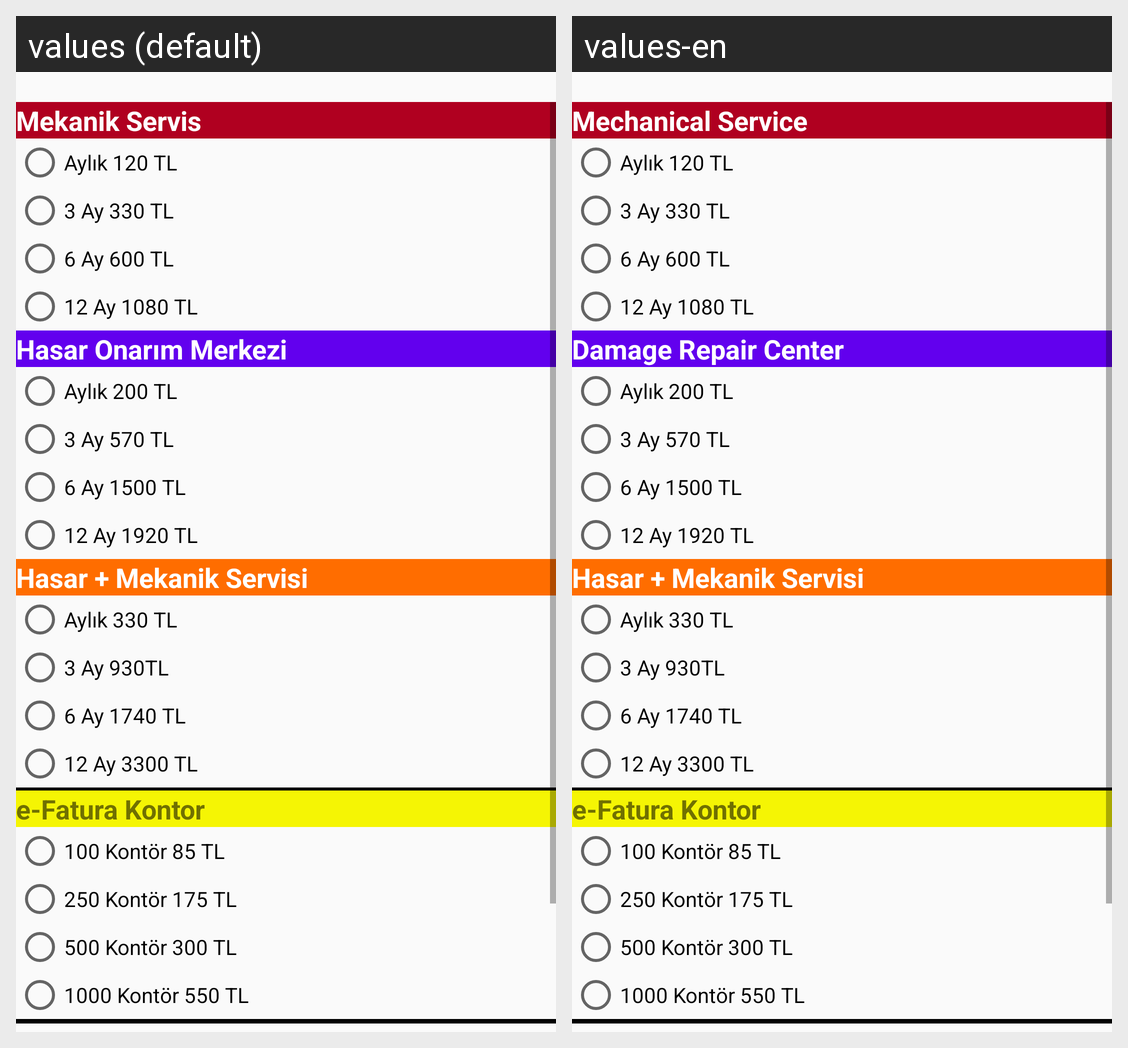

Here is an Android app screen in its default locale and in the app's own translations. Write out the translated-string differences for the strings that appear on this screen.
Android screen res/layout/activity_satin_alma_ekrani.xml rendered under 2 locales, left to right: values (default), values-en. Device: Nexus 5 (rendered at 1080×1920; each locale shown at half size, 540×960, under a caption strip naming it); theme Theme.PratikHasar.
Strings drawn on this screen, with the default value and each locale's value (text and hints the layout hard-codes, and strings that could not be matched under every locale, appear in the picture but are not listed):

mekanik_servis
  values: Mekanik Servis
  values-en: Mechanical Service 

aylik
  values: Aylık 120 TL
  values-en: Aylık 120 TL  [not translated; the default value is used]

ucaylik
  values: 3 Ay 330 TL
  values-en: 3 Ay 330 TL  [not translated; the default value is used]

altiay
  values: 6 Ay 600 TL
  values-en: 6 Ay 600 TL  [not translated; the default value is used]

yillik
  values: 12 Ay 1080 TL
  values-en: 12 Ay 1080 TL  [not translated; the default value is used]

hasar_onarim_merkezi
  values: Hasar Onarım Merkezi
  values-en: Damage Repair Center

aylikh
  values: Aylık 200 TL
  values-en: Aylık 200 TL  [not translated; the default value is used]

ucaylikh
  values: 3 Ay 570 TL
  values-en: 3 Ay 570 TL  [not translated; the default value is used]

altiayh
  values: 6 Ay 1500 TL
  values-en: 6 Ay 1500 TL  [not translated; the default value is used]

yillikh
  values: 12 Ay 1920 TL
  values-en: 12 Ay 1920 TL  [not translated; the default value is used]

aylikhm
  values: Aylık 330 TL
  values-en: Aylık 330 TL  [not translated; the default value is used]

ucaylikhm
  values: 3 Ay 930TL
  values-en: 3 Ay 930TL  [not translated; the default value is used]

altiayhm
  values: 6 Ay 1740 TL
  values-en: 6 Ay 1740 TL  [not translated; the default value is used]

yillikhm
  values: 12 Ay 3300 TL
  values-en: 12 Ay 3300 TL  [not translated; the default value is used]

ikiyuzelli
  values: 250 Kontör 175 TL
  values-en: 250 Kontör 175 TL  [not translated; the default value is used]

besyuz
  values: 500 Kontör 300 TL
  values-en: 500 Kontör 300 TL  [not translated; the default value is used]

bin
  values: 1000 Kontör 550 TL
  values-en: 1000 Kontör 550 TL  [not translated; the default value is used]
